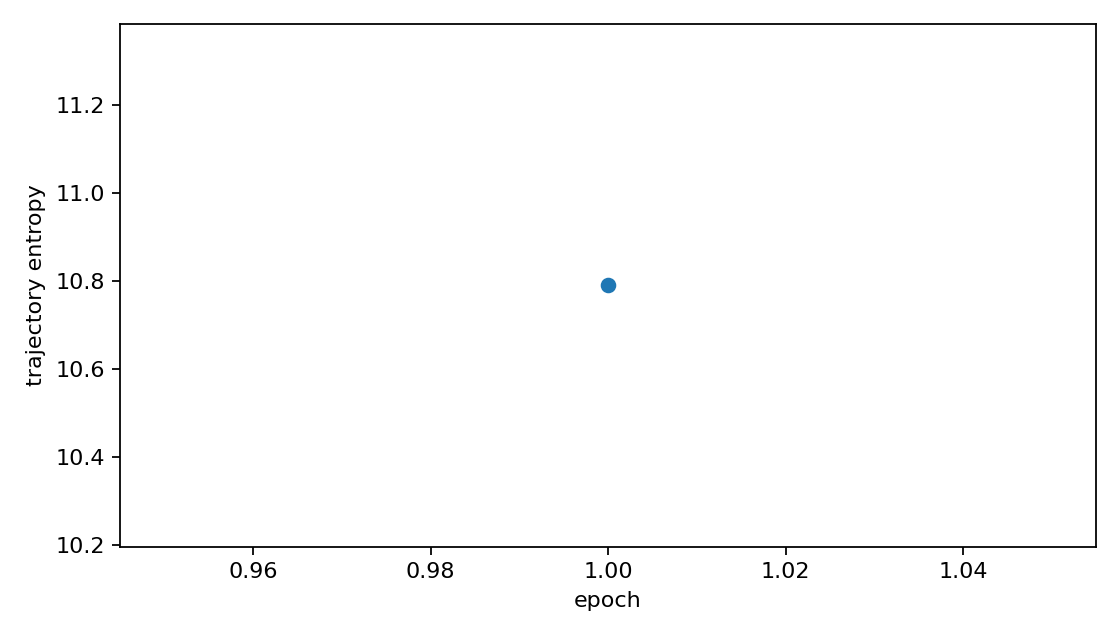

Values plotted in this chart, from the file beside it:
epoch, trajectory_entropy
1, 10.79
